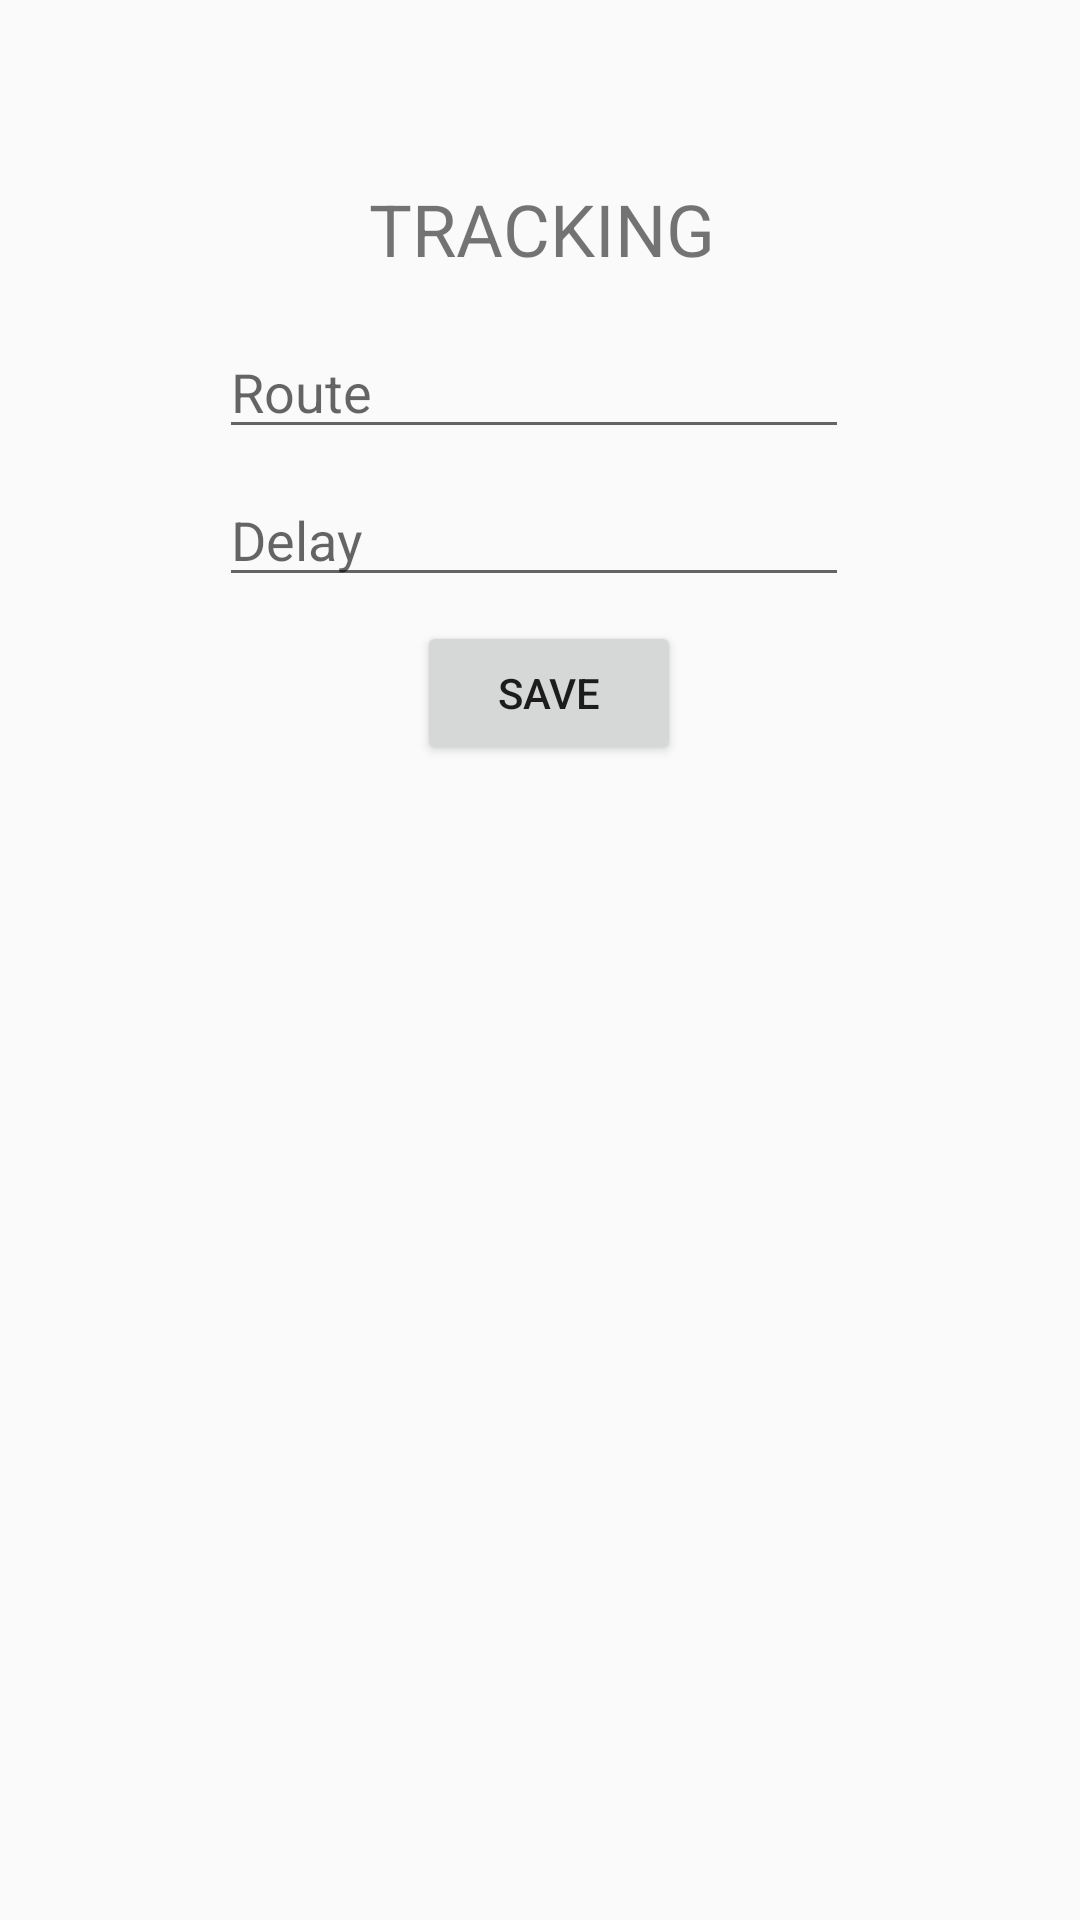

This screen was rendered from an Android layout file. Write that file and the resources it references.
<!-- AndroidManifest.xml: application theme Theme.AppCompat.DayNight -->
<!-- res/layout/activity_tracking.xml -->
<?xml version="1.0" encoding="utf-8"?>
<androidx.constraintlayout.widget.ConstraintLayout xmlns:android="http://schemas.android.com/apk/res/android"
    xmlns:app="http://schemas.android.com/apk/res-auto"
    xmlns:tools="http://schemas.android.com/tools"
    android:layout_width="match_parent"
    android:layout_height="match_parent"
    tools:context=".Tracking">

    <TextView
        android:id="@+id/textView9"
        android:layout_width="wrap_content"
        android:layout_height="wrap_content"
        android:layout_marginStart="123dp"
        android:layout_marginTop="60dp"
        android:layout_marginEnd="122dp"
        android:text="TRACKING"
        android:textSize="24sp"
        app:layout_constraintBottom_toTopOf="@+id/editTextTextPersonName5"
        app:layout_constraintEnd_toEndOf="parent"
        app:layout_constraintStart_toStartOf="parent"
        app:layout_constraintTop_toTopOf="parent" />

    <EditText
        android:id="@+id/editTextTextPersonName5"
        android:layout_width="wrap_content"
        android:layout_height="wrap_content"
        android:layout_marginStart="73dp"
        android:layout_marginTop="16dp"
        android:layout_marginEnd="77dp"
        android:layout_marginBottom="8dp"
        android:ems="10"
        android:hint="Route"
        android:inputType="textPersonName"
        app:layout_constraintBottom_toTopOf="@+id/editTextTextPersonName6"
        app:layout_constraintEnd_toEndOf="parent"
        app:layout_constraintStart_toStartOf="parent"
        app:layout_constraintTop_toBottomOf="@+id/textView9" />

    <EditText
        android:id="@+id/editTextTextPersonName6"
        android:layout_width="wrap_content"
        android:layout_height="wrap_content"
        android:layout_marginStart="73dp"
        android:layout_marginEnd="77dp"
        android:layout_marginBottom="8dp"
        android:ems="10"
        android:hint="Delay"
        android:inputType="textPersonName"
        app:layout_constraintBottom_toTopOf="@+id/button8"
        app:layout_constraintEnd_toEndOf="parent"
        app:layout_constraintStart_toStartOf="parent"
        app:layout_constraintTop_toBottomOf="@+id/editTextTextPersonName5" />

    <Button
        android:id="@+id/button8"
        android:layout_width="wrap_content"
        android:layout_height="wrap_content"
        android:layout_marginStart="139dp"
        android:layout_marginTop="8dp"
        android:layout_marginEnd="133dp"
        android:layout_marginBottom="59dp"
        android:text="SAVE"
        app:layout_constraintBottom_toTopOf="@+id/_dynamic"
        app:layout_constraintEnd_toEndOf="parent"
        app:layout_constraintStart_toStartOf="parent"
        app:layout_constraintTop_toBottomOf="@+id/editTextTextPersonName6" />

    <ListView
        android:id="@+id/routesListView"
        android:layout_width="358dp"
        android:layout_height="317dp"
        android:layout_marginStart="1dp"
        android:layout_marginTop="55dp"
        android:layout_marginEnd="1dp"
        app:layout_constraintEnd_toEndOf="parent"
        app:layout_constraintStart_toStartOf="parent"
        app:layout_constraintTop_toBottomOf="@+id/button8" />

</androidx.constraintlayout.widget.ConstraintLayout>
<!-- resources referenced by this layout -->
<resources>

</resources>
